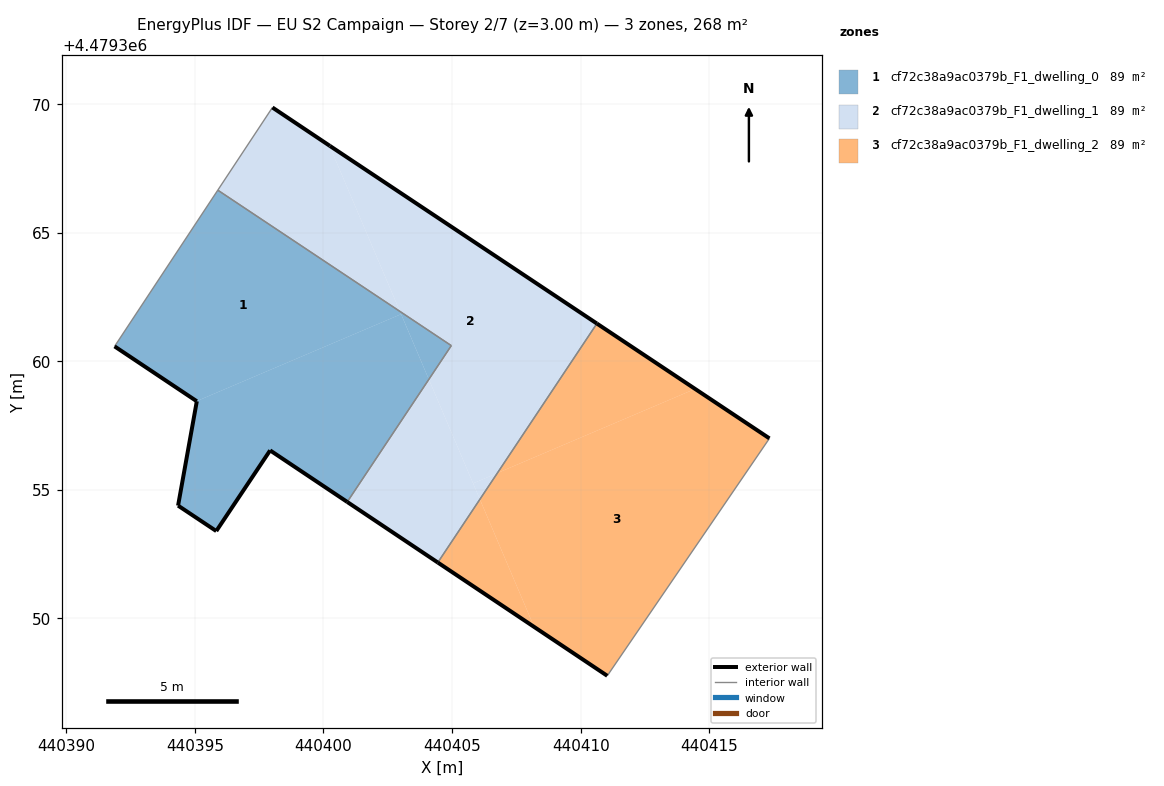
=== STOREY PLAN SPEC (per zone: floor XY polygon, exterior-wall plan segments, windows/doors) ===
zone 1: cf72c38a9ac0379b_F1_dwelling_0  (89.3 m²)
  floor: (440403.02, 4479361.83) (440402.97, 4479361.94) (440395.89, 4479366.65) (440391.88, 4479360.58) (440395.07, 4479358.45)
  floor: (440400.92, 4479354.53) (440404.10, 4479359.30) (440403.02, 4479361.83) (440395.07, 4479358.45) (440394.35, 4479354.39) (440395.83, 4479353.40) (440397.93, 4479356.54)
  floor: (440404.10, 4479359.30) (440404.97, 4479360.61) (440402.97, 4479361.94)
  exterior wall: (440400.92, 4479354.53) – (440397.93, 4479356.54)  [3.6 m]
  exterior wall: (440397.93, 4479356.54) – (440395.83, 4479353.40)  [3.8 m]
  exterior wall: (440395.83, 4479353.40) – (440394.35, 4479354.39)  [1.8 m]
  exterior wall: (440394.35, 4479354.39) – (440395.08, 4479358.45)  [4.1 m]
  exterior wall: (440395.08, 4479358.45) – (440391.88, 4479360.58)  [3.8 m]
  interior walls: 3
zone 2: cf72c38a9ac0379b_F1_dwelling_1  (89.2 m²)
  floor: (440404.45, 4479352.18) (440406.08, 4479354.63) (440404.10, 4479359.30) (440400.92, 4479354.53)
  floor: (440402.97, 4479361.94) (440400.23, 4479368.39) (440398.02, 4479369.87) (440395.89, 4479366.65)
  floor: (440406.76, 4479355.65) (440410.63, 4479361.47) (440400.25, 4479368.37) (440400.24, 4479368.38) (440400.23, 4479368.39) (440402.97, 4479361.94) (440404.97, 4479360.61) (440404.10, 4479359.30) (440405.82, 4479355.25)
  floor: (440406.08, 4479354.63) (440406.76, 4479355.65) (440405.82, 4479355.25)
  exterior wall: (440398.02, 4479369.87) – (440400.25, 4479368.37)  [2.7 m]
  exterior wall: (440400.25, 4479368.37) – (440410.63, 4479361.47)  [12.5 m]
  exterior wall: (440404.45, 4479352.18) – (440400.92, 4479354.53)  [4.2 m]
  interior walls: 4
zone 3: cf72c38a9ac0379b_F1_dwelling_2  (89.2 m²)
  floor: (440411.03, 4479347.77) (440417.34, 4479357.00) (440414.45, 4479358.92) (440406.76, 4479355.65) (440406.08, 4479354.63) (440408.19, 4479349.67)
  floor: (440408.19, 4479349.67) (440406.08, 4479354.63) (440404.45, 4479352.18)
  floor: (440414.45, 4479358.92) (440410.63, 4479361.47) (440406.76, 4479355.65)
  exterior wall: (440410.63, 4479361.47) – (440417.34, 4479357.00)  [8.1 m]
  exterior wall: (440411.03, 4479347.77) – (440404.45, 4479352.18)  [7.9 m]
  interior walls: 2

=== DERIVED (storey summary) ===
Building: EU S2 Campaign
Storey: 2 of 7  (floor level z = 3.00 m)
Storey gross floor area: 267.7 m²
Zones on this storey: 3
  - cf72c38a9ac0379b_F1_dwelling_0: floor 89.3 m²; exterior wall 17.1 m (51.4 m²); WWR 0.0%
  - cf72c38a9ac0379b_F1_dwelling_1: floor 89.2 m²; exterior wall 19.4 m (58.2 m²); WWR 0.0%
  - cf72c38a9ac0379b_F1_dwelling_2: floor 89.2 m²; exterior wall 16.0 m (47.9 m²); WWR 0.0%
Zone adjacency (shared interzone walls):
  - cf72c38a9ac0379b_F1_dwelling_0 ↔ cf72c38a9ac0379b_F1_dwelling_1
  - cf72c38a9ac0379b_F1_dwelling_1 ↔ cf72c38a9ac0379b_F1_dwelling_2